Run: headless pygame with SDL's dummy video driver; simulated clock (each Clock.tick advances the game by its frame time, no real sleeping); random seed 0; keys injected as events and as key.get_pressed() state; no mouse input.
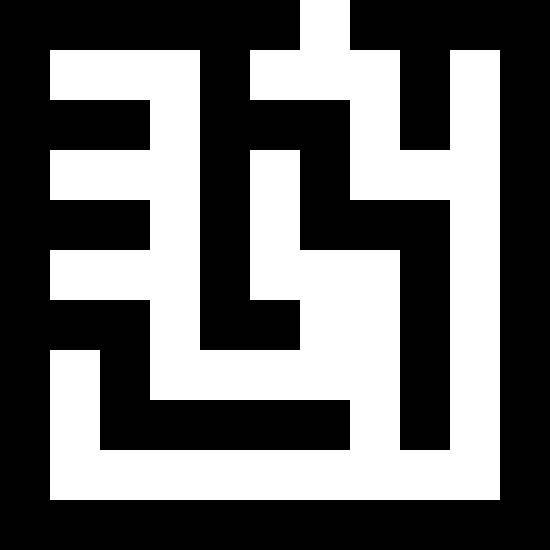
Frame 1 of 4 · flips 1–60 · no input
Frame 2 of 4 · flips 61–180 · tapped SPACE, RETURN · held RIGHT (→), D · screen unchanged from frame 1, image omitted
Frame 3 of 4 · flips 181–300 · held DOWN (↓), S · screen unchanged from frame 2, image omitted
Frame 4 of 4 · flips 301–420 · held LEFT (←), A, UP (↑), W · screen unchanged from frame 3, image omitted

The pygame program that drew these frames:

import random



import datetime

import math

import os

random.seed(str(datetime.datetime.today()))




MAZE_WALL = "a"

MAZE_EMPTY = "b"

MAZE_END = "e"

MAZE_SHOP = "s"

MAZE_MONEY = "m"

def generate_maze(width, height):
    maze = generate_wall_board(width, height)

    has_end = False
    
    for x in range(0, width):
        for y in range(0, height):
            if x % 2 == 1 and y % 2 == 1:

                
                
                maze[y][x] = MAZE_EMPTY
                if random.randint(0, 5) == 2:
                    maze[y][x] = MAZE_MONEY

                if x == width - 2:
                    maze[y+1][x] = MAZE_EMPTY
                    continue
                if y == height - 2:
                    maze[y][x+1] = MAZE_EMPTY
                    continue

                if random.randint(0, 1) == 0:
                    maze[y][x+1] = MAZE_EMPTY
                else:
                    maze[y+1][x] = MAZE_EMPTY
            if x == 0 or y == 0:
                
                if not has_end and random.randint(0, 2) == 2 and isgoodendpoint(x, y, maze):
                   
                   has_end = True
                   maze[y][x] = MAZE_END
    maze[height - 1][width - 2] = MAZE_WALL
    centerx = math.ceil(width / 2)
    centery = math.ceil(height / 2)
    maze[centery][centerx] = MAZE_SHOP
                
            

    return maze


def isgoodendpoint(x, y, maze):
    if x == 0:
        if y == 0 or y == len(maze) - 1:
            return False
        if maze[y][x+1] == MAZE_EMPTY:
            return True
    if x == len(maze[0]) - 1:
        if y == len(maze) - 1 or y == 0:
            return False
        if maze[y][x-1] == MAZE_EMPTY:
            return True
    if y == 0 and maze[y+1][x] == MAZE_EMPTY:
       
        return True
    if y == len(maze) - 1 and maze[y-1][x] == MAZE_EMPTY:
        return True
    return False


def generate_wall_board(width, height):
    board = []
    for i in range(0, height):
        board.append([MAZE_WALL] * width)
    return board

def tostring(maze):
    returnstr = ""
    for row in maze:
        returnstr += "".join(row) + "-"
    return returnstr

def tolist(string : str):
    returnlist = []
    for row in string.split("-"):
        returnlist.append(list(row))
    return returnlist


if __name__ == '__main__':
    import pygame
    pygame.init()
    display = pygame.display.set_mode((550, 550))
    maze1 = generate_maze(11, 11)
    while True:
        for event in pygame.event.get():
            if event.type == pygame.QUIT:
                pygame.quit()
                
        for y, row in enumerate(maze1):
            for x, cell in enumerate(row):
                pygame.draw.rect(display, (0, 0, 0) if cell == MAZE_WALL else (255, 255, 255), (x * 50, y * 50, 50, 50))
        pygame.display.update()
